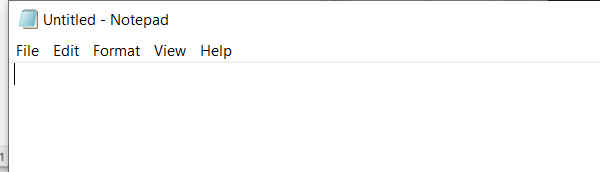
Task: Proyecto RPA Platzi
Workflow: EscribirTextoEnNotepad

Step 1: Open Application 'notepad.exe Untitled' - escribir primer texto on the element in window 'Untitled - Notepad' (notepad.exe)
